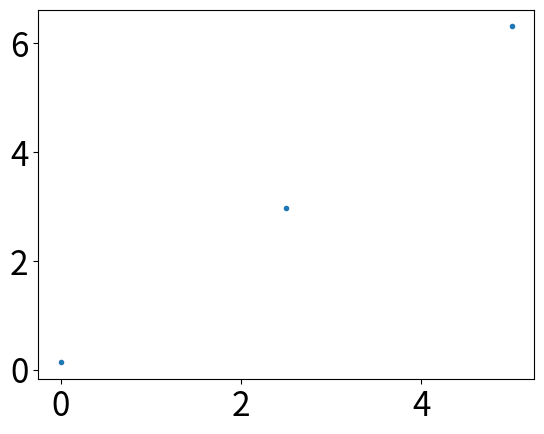
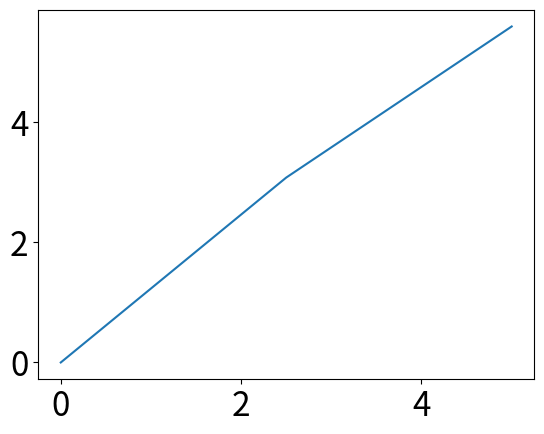
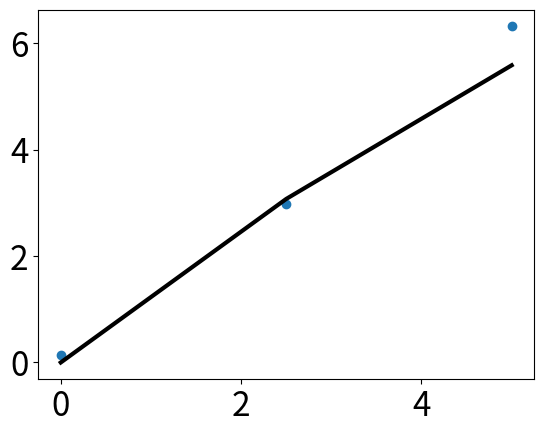

The matplotlib source for these figures, in order:
import numpy as np
import matplotlib as mpl
import matplotlib.pyplot as plt

# 通过rcParams设置全局横纵轴字体大小
mpl.rcParams['xtick.labelsize'] = 24
mpl.rcParams['ytick.labelsize'] = 24
#设置随机的种子
np.random.seed(5)

# x轴的采样点, 等差数列  0~5 之间 取出来100个值
x = np.linspace(0, 5, 3)

# 通过下面曲线加上噪声生成数据，所以拟合模型就用y了……
y = 2*np.sin(x) + 0.3*x**2
y_data = y + np.random.normal(scale=0.3, size=3)

# figure()指定图表名称
plt.figure('数据')

# '.'标明画散点图，每个散点的形状是个圆
plt.plot(x, y_data, '.')

# 画模型的图，plot函数默认画连线图
plt.figure('模型')
plt.plot(x, y)

# 两个图画一起
plt.figure('数据 & 模型')

# 通过'k'指定线的颜色，lw指定线的宽度
# 第三个参数除了颜色也可以指定线形，比如'r--'表示红色虚线
# 更多属性可以参考官网：http://matplotlib.org/api/pyplot_api.html
plt.plot(x, y, 'k', lw=3)

# scatter可以更容易地生成散点图
plt.scatter(x, y_data)

# 将当前figure的图保存到文件result.png
plt.savefig('result.png')

# 一定要加上这句才能让画好的图显示在屏幕上
plt.show()